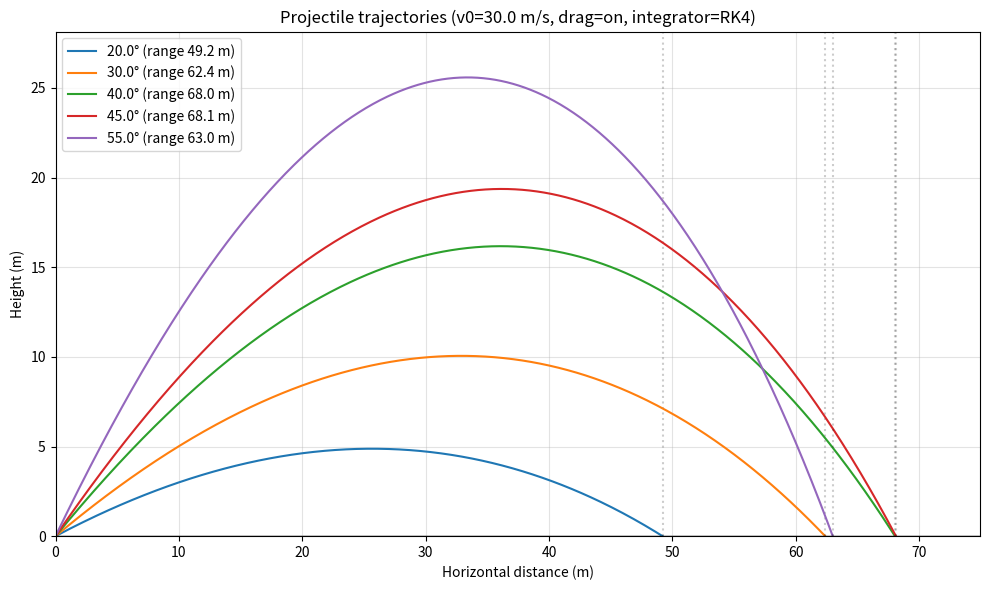

Python code for this plot:
# projectile_demo_safe.py
# Neutral projectile-motion demo (ball/cannonball), no target-aim solver.
# - 2D plane, flat ground, optional drag
# - RK4 integrator (accurate) or Semi-Implicit Euler (fast)
# - Interpolates ground impact for precise range
#
# pip install numpy matplotlib

from dataclasses import dataclass
import numpy as np
import matplotlib.pyplot as plt
from typing import Tuple, List, Callable

GRAVITY = 9.81  # m/s^2
RHO_AIR = 1.225 # kg/m^3 (sea level)

@dataclass
class Ball:
    mass: float = 0.15                 # kg (e.g., baseball-ish)
    drag_coefficient: float = 0.3      # dimensionless
    cross_section_area: float = 0.0042 # m^2 (~7.3 cm diameter)

@dataclass
class Launcher:
    v0: float = 30.0       # m/s
    min_angle: float = 0.0 # deg
    max_angle: float = 85.0# deg

@dataclass
class SimConfig:
    dt: float = 0.005          # s
    use_rk4: bool = True       # RK4 vs semi-implicit Euler
    with_drag: bool = True     # include drag
    max_time: float = 120.0    # s safety cap

def drag_accel(vx: float, vy: float, ball: Ball) -> Tuple[float,float]:
    """Drag acceleration components (opposite to velocity)."""
    v = np.hypot(vx, vy)
    if v == 0:
        return 0.0, 0.0
    k = 0.5 * RHO_AIR * ball.drag_coefficient * ball.cross_section_area / ball.mass
    ax = -k * v * vx
    ay = -k * v * vy
    return ax, ay

def dynamics(state: np.ndarray, ball: Ball, cfg: SimConfig) -> np.ndarray:
    """
    state = [x, y, vx, vy]
    returns derivative dstate/dt
    """
    x, y, vx, vy = state
    if cfg.with_drag:
        ax_d, ay_d = drag_accel(vx, vy, ball)
    else:
        ax_d, ay_d = 0.0, 0.0
    ax = ax_d
    ay = -GRAVITY + ay_d
    return np.array([vx, vy, ax, ay], dtype=float)

def rk4_step(state: np.ndarray, h: float, deriv: Callable[[np.ndarray], np.ndarray]) -> np.ndarray:
    k1 = deriv(state)
    k2 = deriv(state + 0.5*h*k1)
    k3 = deriv(state + 0.5*h*k2)
    k4 = deriv(state + h*k3)
    return state + (h/6.0)*(k1 + 2*k2 + 2*k3 + k4)

def semi_implicit_euler_step(state: np.ndarray, h: float, deriv: Callable[[np.ndarray], np.ndarray]) -> np.ndarray:
    # update velocity using acceleration at current state, then position with new velocity
    x, y, vx, vy = state
    _, _, ax, ay = deriv(state)
    vx_new = vx + h*ax
    vy_new = vy + h*ay
    x_new  = x + h*vx_new
    y_new  = y + h*vy_new
    return np.array([x_new, y_new, vx_new, vy_new], dtype=float)

def integrate_trajectory(ball: Ball, launcher: Launcher, angle_deg: float, cfg: SimConfig
                        ) -> Tuple[np.ndarray, np.ndarray, np.ndarray, float]:
    """
    Returns x(t), y(t), t, and precise impact_x via interpolation.
    """
    theta = np.deg2rad(angle_deg)
    vx0 = launcher.v0 * np.cos(theta)
    vy0 = launcher.v0 * np.sin(theta)

    state = np.array([0.0, 0.0, vx0, vy0], dtype=float)
    xs, ys, ts = [0.0], [0.0], [0.0]

    def D(s): return dynamics(s, ball, cfg)

    step = rk4_step if cfg.use_rk4 else semi_implicit_euler_step
    t = 0.0
    impact_x = None

    while t < cfg.max_time:
        s_prev = state.copy()
        t_prev = t
        state  = step(state, cfg.dt, D)
        t     += cfg.dt

        xs.append(state[0])
        ys.append(state[1])
        ts.append(t)

        # ground-crossing interpolation (first time y <= 0 after being > 0)
        if ys[-2] > 0.0 and ys[-1] <= 0.0:
            x0, y0, t0 = xs[-2], ys[-2], ts[-2]
            x1, y1, t1 = xs[-1], ys[-1], ts[-1]
            # linear interpolation on y
            frac = y0 / (y0 - y1)  # in (0,1]
            impact_x = x0 + frac*(x1 - x0)
            # also refine the last sample to land exactly on ground for pretty plots
            xs[-1] = impact_x
            ys[-1] = 0.0
            ts[-1] = t0 + frac*(t1 - t0)
            break

        # if the arc is going up forever (shouldn't), safety exit
        if len(ys) > 2 and ys[-1] > ys[-2] and ys[-2] > ys[-3] and ys[-1] > 1e6:
            break

    if impact_x is None:
        # if it never crossed back to ground (e.g., dt too large), fall back to last x
        impact_x = xs[-1]
    return np.array(xs), np.array(ys), np.array(ts), impact_x

def plot_trajectories(ball: Ball, launcher: Launcher, angles: List[float], cfg: SimConfig):
    plt.figure(figsize=(10,6))
    max_x = 0.0
    max_y = 0.0
    for a in angles:
        x, y, t, impact_x = integrate_trajectory(ball, launcher, a, cfg)
        plt.plot(x, y, label=f"{a:.1f}° (range {impact_x:.1f} m)")
        max_x = max(max_x, impact_x)
        max_y = max(max_y, np.max(y))
        # draw a faint vertical line at impact
        plt.axvline(impact_x, color='k', linestyle=':', alpha=0.2)

    plt.axhline(0, color='k', linewidth=1)
    plt.xlabel("Horizontal distance (m)")
    plt.ylabel("Height (m)")
    plt.title(f"Projectile trajectories (v0={launcher.v0} m/s, drag={'on' if cfg.with_drag else 'off'}, integrator={'RK4' if cfg.use_rk4 else 'Semi-Implicit Euler'})")
    plt.legend()
    plt.grid(True, alpha=0.35)
    plt.xlim(0, max_x*1.1 if max_x > 0 else 10)
    plt.ylim(0, max_y*1.1 if max_y > 0 else 10)
    plt.tight_layout()
    plt.show()

def main():
    ball = Ball()                  # tweak mass/area/Cd for different “balls”
    launcher = Launcher(v0=30.0)   # launch speed
    cfg = SimConfig(dt=0.005, use_rk4=True, with_drag=True)

    # Try a few angles
    angles = [20, 30, 40, 45, 55]
    for a in angles:
        x, y, t, impact_x = integrate_trajectory(ball, launcher, a, cfg)
        print(f"Angle {a:>5.1f}° → range = {impact_x:8.2f} m, peak = {np.max(y):7.2f} m, flight = {t[-1]:6.2f} s")

    plot_trajectories(ball, launcher, angles, cfg)

if __name__ == "__main__":
    main()
